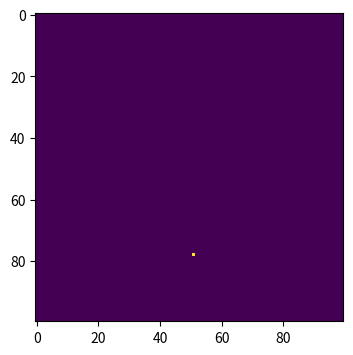
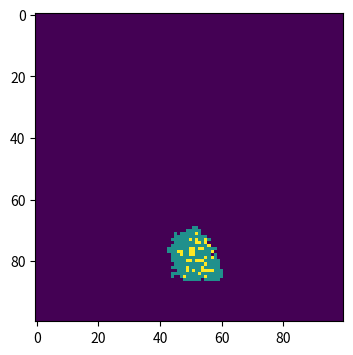
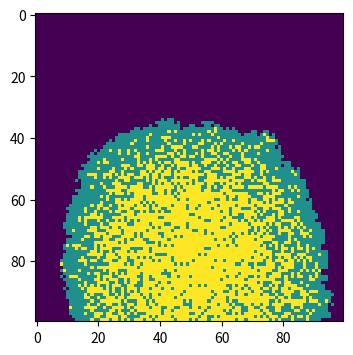
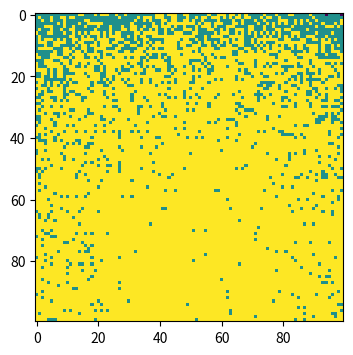

Python code for these plots, in order:
# import necessaary libiraries
import numpy as np
import matplotlib.pyplot as plt

# make array of all susceptible population
population = np.zeros((100 , 100))
outbreak = np.random.choice(range(100) , 2)
population[outbreak[0] , outbreak[1]]  = 1

# heat map
plt.figure(figsize = (6 , 4) , dpi = 150)
plt.imshow(population , cmap = "viridis" , interpolation = "nearest")
plt.show()

# define basic variables
N = 10000     # population
beta = 0.3    # infection probability
gamma = 0.05  # recovery probability

Timepoint = [10 , 40 , 50]
for timepoint in Timepoint:
    for i in range (timepoint):
        rows, cols = np.where(population == 1)
        infected_number = len(rows)
        for j in range (infected_number):
            b = np.random.choice(range(2) , 1 , p = [1 - gamma , gamma])
            b = int(b)
            population[rows[j] , cols[j]] += b # recovered = 2
        
            # four corners
            if rows[j] == 0 and cols[j] == 0:
                a = np.random.choice(range(2) , 3 , p = [1 - beta , beta])
                if population[1 , 0] == 0:
                    population[1 , 0] += a[0]
                if population[0 , 1] == 0:
                    population[0 , 1] += a[1]
                if population[1 , 1] == 0:
                    population[1 , 1] += a[2]
            elif rows[j] == 0 and cols[j] == 99:
                a = np.random.choice(range(2) , 3 , p = [1 - beta , beta])
                if population[1 , 99] == 0:
                    population[1 , 99] += a[0]
                if population[1 , 98] == 0:
                    population[1 , 98] += a[1]
                if population[0 , 98] == 0:
                    population[0 , 98] += a[2]
            elif rows[j] == 99 and cols[j] == 0:
                a = np.random.choice(range(2) , 3 , p = [1 - beta , beta])
                if population[99 , 1] == 0:
                    population[99 , 1] += a[0]
                if population[98 , 0] == 0:
                    population[98 , 0] += a[1]
                if population[98 , 1] == 0:
                    population[98 , 1] += a[2]
            elif rows[j] == 99 and cols[j] == 99:
                a = np.random.choice(range(2) , 3 , p = [1 - beta , beta])
                if population[99 , 98] == 0:
                    population[99 , 98] += a[0]
                if population[98 , 98] == 0:
                    population[99 , 98] += a[1]
                if population[98 , 99] == 0:
                    population[98 , 99] += a[2]
            # the uppest row
            elif rows[j] == 0:
                a = np.random.choice(range(2) , 5 , p = [1 - beta , beta])
                if population[rows[j] , cols[j] + 1] == 0:
                    population[rows[j] , cols[j] + 1] += a[0]
                if population[rows[j] , cols[j] - 1] == 0:
                    population[rows[j] , cols[j] - 1] += a[1]
                if population[rows[j] + 1 , cols[j]] == 0:
                    population[rows[j] + 1 , cols[j]] += a[2]
                if population[rows[j] + 1 , cols[j] - 1] == 0:
                    population[rows[j] + 1 , cols[j] - 1] += a[3]
                if population[rows[j] + 1 , cols[j] + 1] == 0:
                    population[rows[j] + 1 , cols[j] + 1] += a[4]
            # the lowest row
            elif rows[j] == 99:
                a = np.random.choice(range(2) , 5 , p = [1 - beta , beta])
                if population[rows[j] , cols[j] + 1] == 0:
                    population[rows[j] , cols[j] + 1] += a[0]
                if population[rows[j] , cols[j] - 1] == 0:
                    population[rows[j] , cols[j] - 1] += a[1]
                if population[rows[j] - 1 , cols[j]] == 0:
                    population[rows[j] - 1 , cols[j]] += a[2]
                if population[rows[j] - 1 , cols[j] - 1] == 0:
                    population[rows[j] - 1 , cols[j] - 1] += a[3]
                if population[rows[j] - 1 , cols[j] + 1] == 0:
                    population[rows[j] - 1 , cols[j] + 1] += a[4]
            # the left column
            elif cols[j] == 0:
                a = np.random.choice(range(2) , 5 , p = [1 - beta , beta])
                if population[rows[j] + 1 , cols[j]] == 0:
                    population[rows[j] + 1 , cols[j]] += a[0]
                if population[rows[j] - 1 , cols[j]] == 0:
                    population[rows[j] - 1 , cols[j]] += a[1]
                if population[rows[j] , cols[j] + 1] == 0:
                    population[rows[j] , cols[j] + 1] += a[2]
                if population[rows[j] + 1 , cols[j] + 1] == 0:
                    population[rows[j] + 1 , cols[j] + 1] += a[3]
                if population[rows[j] - 1 , cols[j] + 1] == 0:
                    population[rows[j] - 1 , cols[j] + 1] += a[4]
            # the right column
            elif cols[j] == 99:
                a = np.random.choice(range(2) , 5 , p = [1 - beta , beta])
                if population[rows[j] + 1 , cols[j]] == 0:
                    population[rows[j] + 1 , cols[j]] += a[0]
                if population[rows[j] - 1 , cols[j]] == 0:
                    population[rows[j] - 1 , cols[j]] += a[1]
                if population[rows[j] , cols[j] - 1] == 0:
                    population[rows[j] , cols[j] - 1] += a[2]
                if population[rows[j] + 1 , cols[j] - 1] == 0:
                    population[rows[j] + 1 , cols[j] - 1] += a[3]
                if population[rows[j] - 1 , cols[j] - 1] == 0:
                    population[rows[j] - 1 , cols[j] - 1] += a[4]
            # middle, has 8 neighbors
            else:
                a = np.random.choice(range(2) , 8 , p = [1 - beta , beta])
                if population[rows[j] - 1 , cols[j] - 1] == 0:
                    population[rows[j] - 1 , cols[j] - 1] += a[0]
                if population[rows[j] - 1 , cols[j]] == 0:
                    population[rows[j] - 1 , cols[j]] += a[1]
                if population[rows[j] - 1 , cols[j] + 1] == 0:
                    population[rows[j] - 1 , cols[j] + 1] += a[2]
                if population[rows[j] , cols[j] - 1] == 0:
                    population[rows[j] , cols[j] - 1] += a[3]
                if population[rows[j] , cols[j] + 1] == 0:
                    population[rows[j] , cols[j] + 1]+= a[4]
                if population[rows[j] + 1 , cols[j] - 1] == 0:
                    population[rows[j] + 1 , cols[j] - 1] += a[5]
                if population[rows[j] + 1 , cols[j]] == 0:
                    population[rows[j] + 1 , cols[j]] += a[6]
                if population[rows[j] + 1 , cols[j] + 1] == 0:
                    population[rows[j] + 1 , cols[j] + 1] += a[7]

    plt.figure(figsize = (6 , 4) , dpi = 150)
    plt.imshow(population , cmap = "viridis" , interpolation = "nearest")
    plt.show()